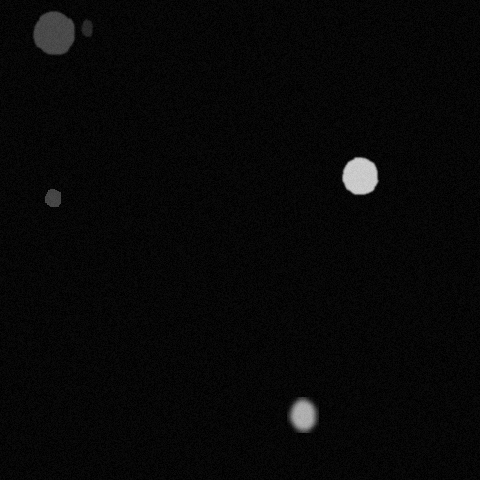

The table this chart was drawn from, first rows:
x, y, ra, rb, theta, brightness, blur
358, 174, 18, 19, 6.144, 229, 1
52, 197, 6, 20, 5.55, 130, 0
53, 32, 22, 21, 1.937, 135, 1
86, 27, 6, 9, 3.456, 98, 1
301, 414, 13, 20, 3.7, 212, 3
